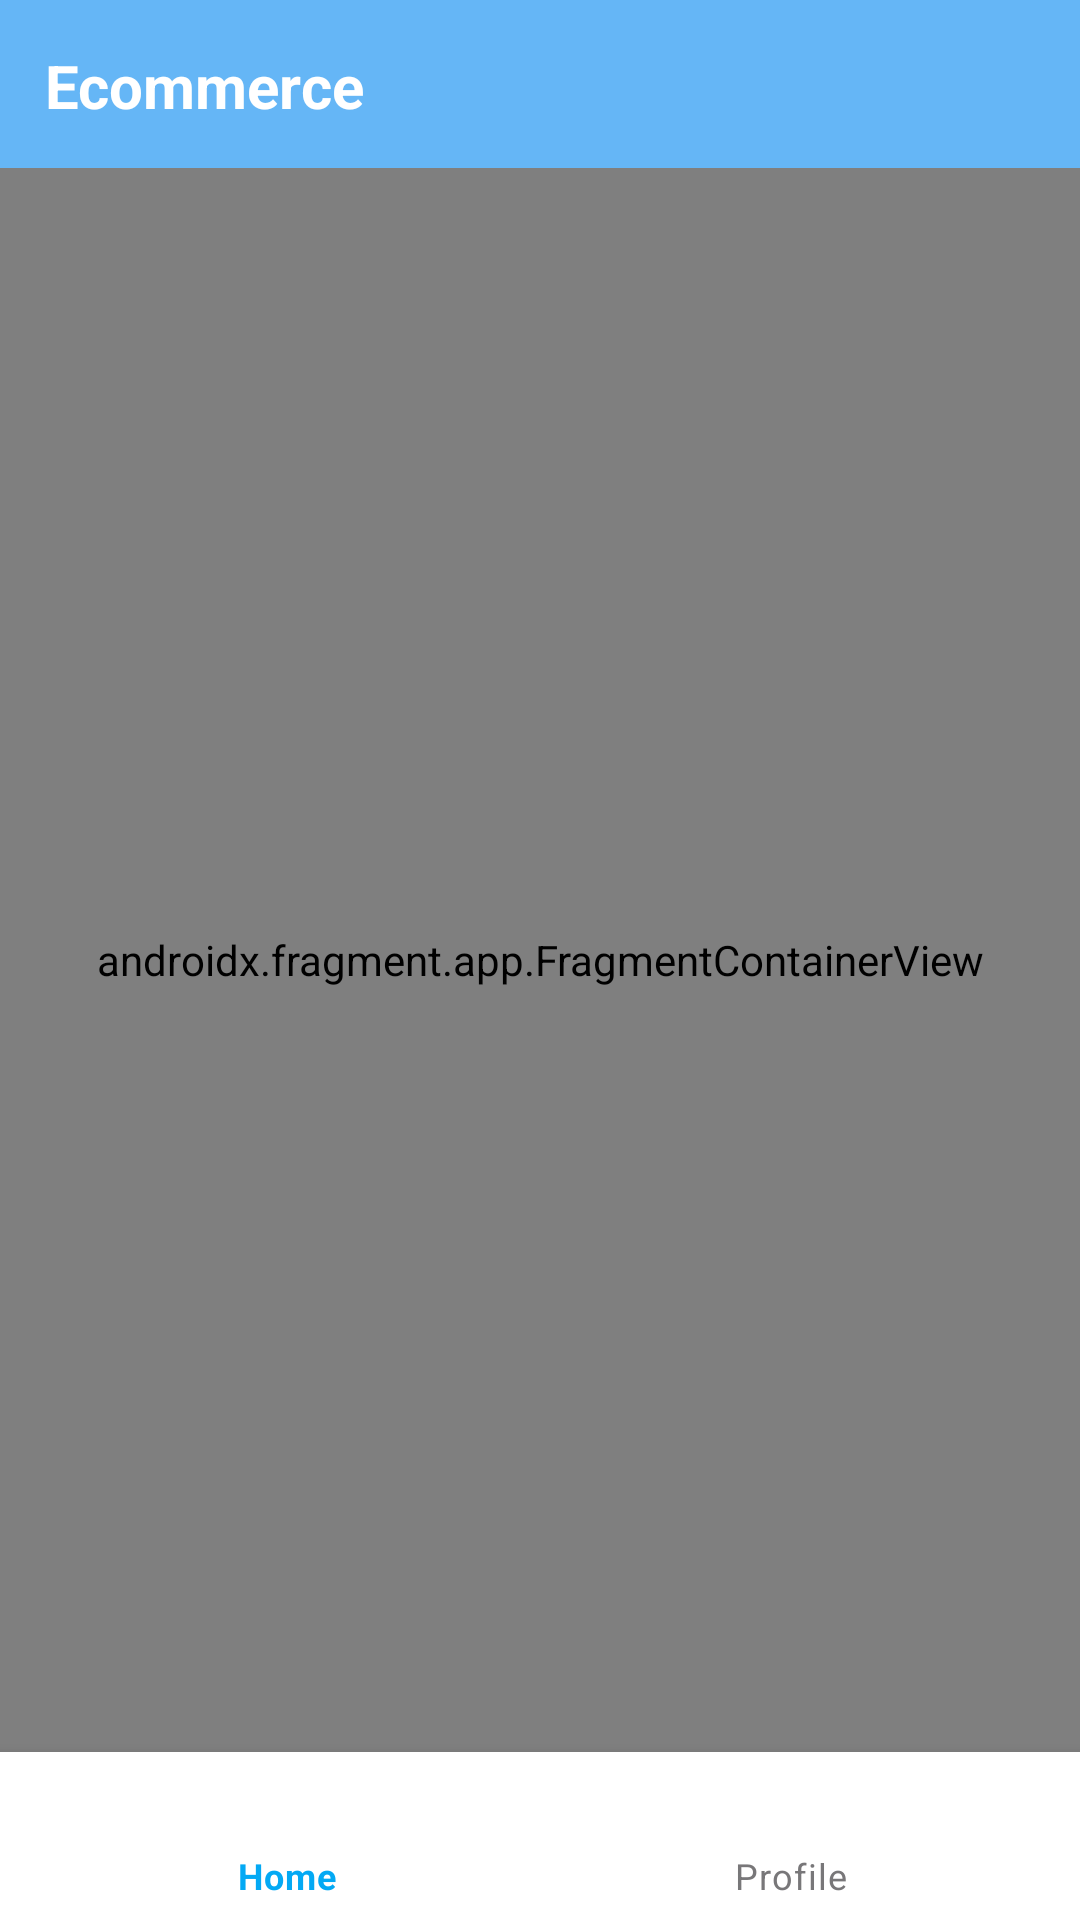

Layout XML and referenced resources for this Android screen:
<!-- AndroidManifest.xml: application theme Theme.Ecommerce -->
<!-- res/layout/activity_main.xml -->
<?xml version="1.0" encoding="utf-8"?>
<RelativeLayout xmlns:android="http://schemas.android.com/apk/res/android"
    xmlns:app="http://schemas.android.com/apk/res-auto"
    xmlns:tools="http://schemas.android.com/tools"
    android:layout_width="match_parent"
    android:layout_height="match_parent"
    android:background="@color/white"
    tools:context=".presentation.MainActivity">

    <TextView
        android:id="@+id/name"
        android:layout_width="match_parent"
        android:layout_height="?attr/actionBarSize"
        android:background="@color/colorPrimary"
        android:gravity="center|start"
        android:padding="15dp"
        android:text="@string/app_name"
        android:textColor="@color/white"
        android:textSize="20sp"
        android:textStyle="bold" />

    <androidx.fragment.app.FragmentContainerView
        android:id="@+id/nav_host_fragment"
        android:name="androidx.navigation.fragment.NavHostFragment"
        android:layout_width="match_parent"
        android:layout_height="0dp"
        android:layout_above="@+id/navigation"
        android:layout_below="@+id/name"
        app:defaultNavHost="true"
        app:navGraph="@navigation/nav_graph">

    </androidx.fragment.app.FragmentContainerView>

    <com.google.android.material.bottomnavigation.BottomNavigationView
        android:id="@+id/navigation"
        android:layout_width="match_parent"
        android:layout_height="wrap_content"
        android:layout_alignParentBottom="true"
        android:layout_marginStart="0dp"
        android:layout_marginEnd="0dp"
        android:background="@color/white"
        app:itemTextColor="@drawable/selector_nav"
        app:itemIconTint="@drawable/selector_nav"
        app:menu="@menu/bottom_nav" />

</RelativeLayout>
<!-- resources referenced by this layout -->
<resources>
  <color name="colorPrimary">#65B6F6</color>
  <color name="white">#FFFFFF</color>
  <!-- drawable selector_nav (drawable) -->
  <?xml version="1.0" encoding="utf-8"?>
  <selector xmlns:android="http://schemas.android.com/apk/res/android">
      <item android:state_checked="true" android:color="@color/colorAccent" />
      <item android:state_pressed="true" android:state_enabled="true" android:color="@color/colorAccent" />
      <item android:color="@color/grey" />
  </selector>
  <string name="app_name">Ecommerce</string>
  <style name="Theme.Ecommerce" parent="Theme.MaterialComponents.NoActionBar">
          
          <item name="colorPrimary">@color/colorPrimary</item>
          <item name="colorPrimaryVariant">@color/colorAccent</item>
          <item name="colorOnPrimary">@color/white</item>
          
          <item name="colorSecondary">@color/colorPrimaryDark</item>
          <item name="colorSecondaryVariant">@color/colorAccent</item>
          <item name="colorOnSecondary">@color/white</item>
          
          <item name="colorControlNormal">@color/colorAccent</item>
          <item name="android:statusBarColor" tools:targetApi="l">?attr/colorPrimaryVariant</item>
          
      </style>
  <color name="colorAccent">#03A9F4</color>
  <color name="grey">#787779</color>
  <color name="colorPrimaryDark">#3F51B5</color>
</resources>
